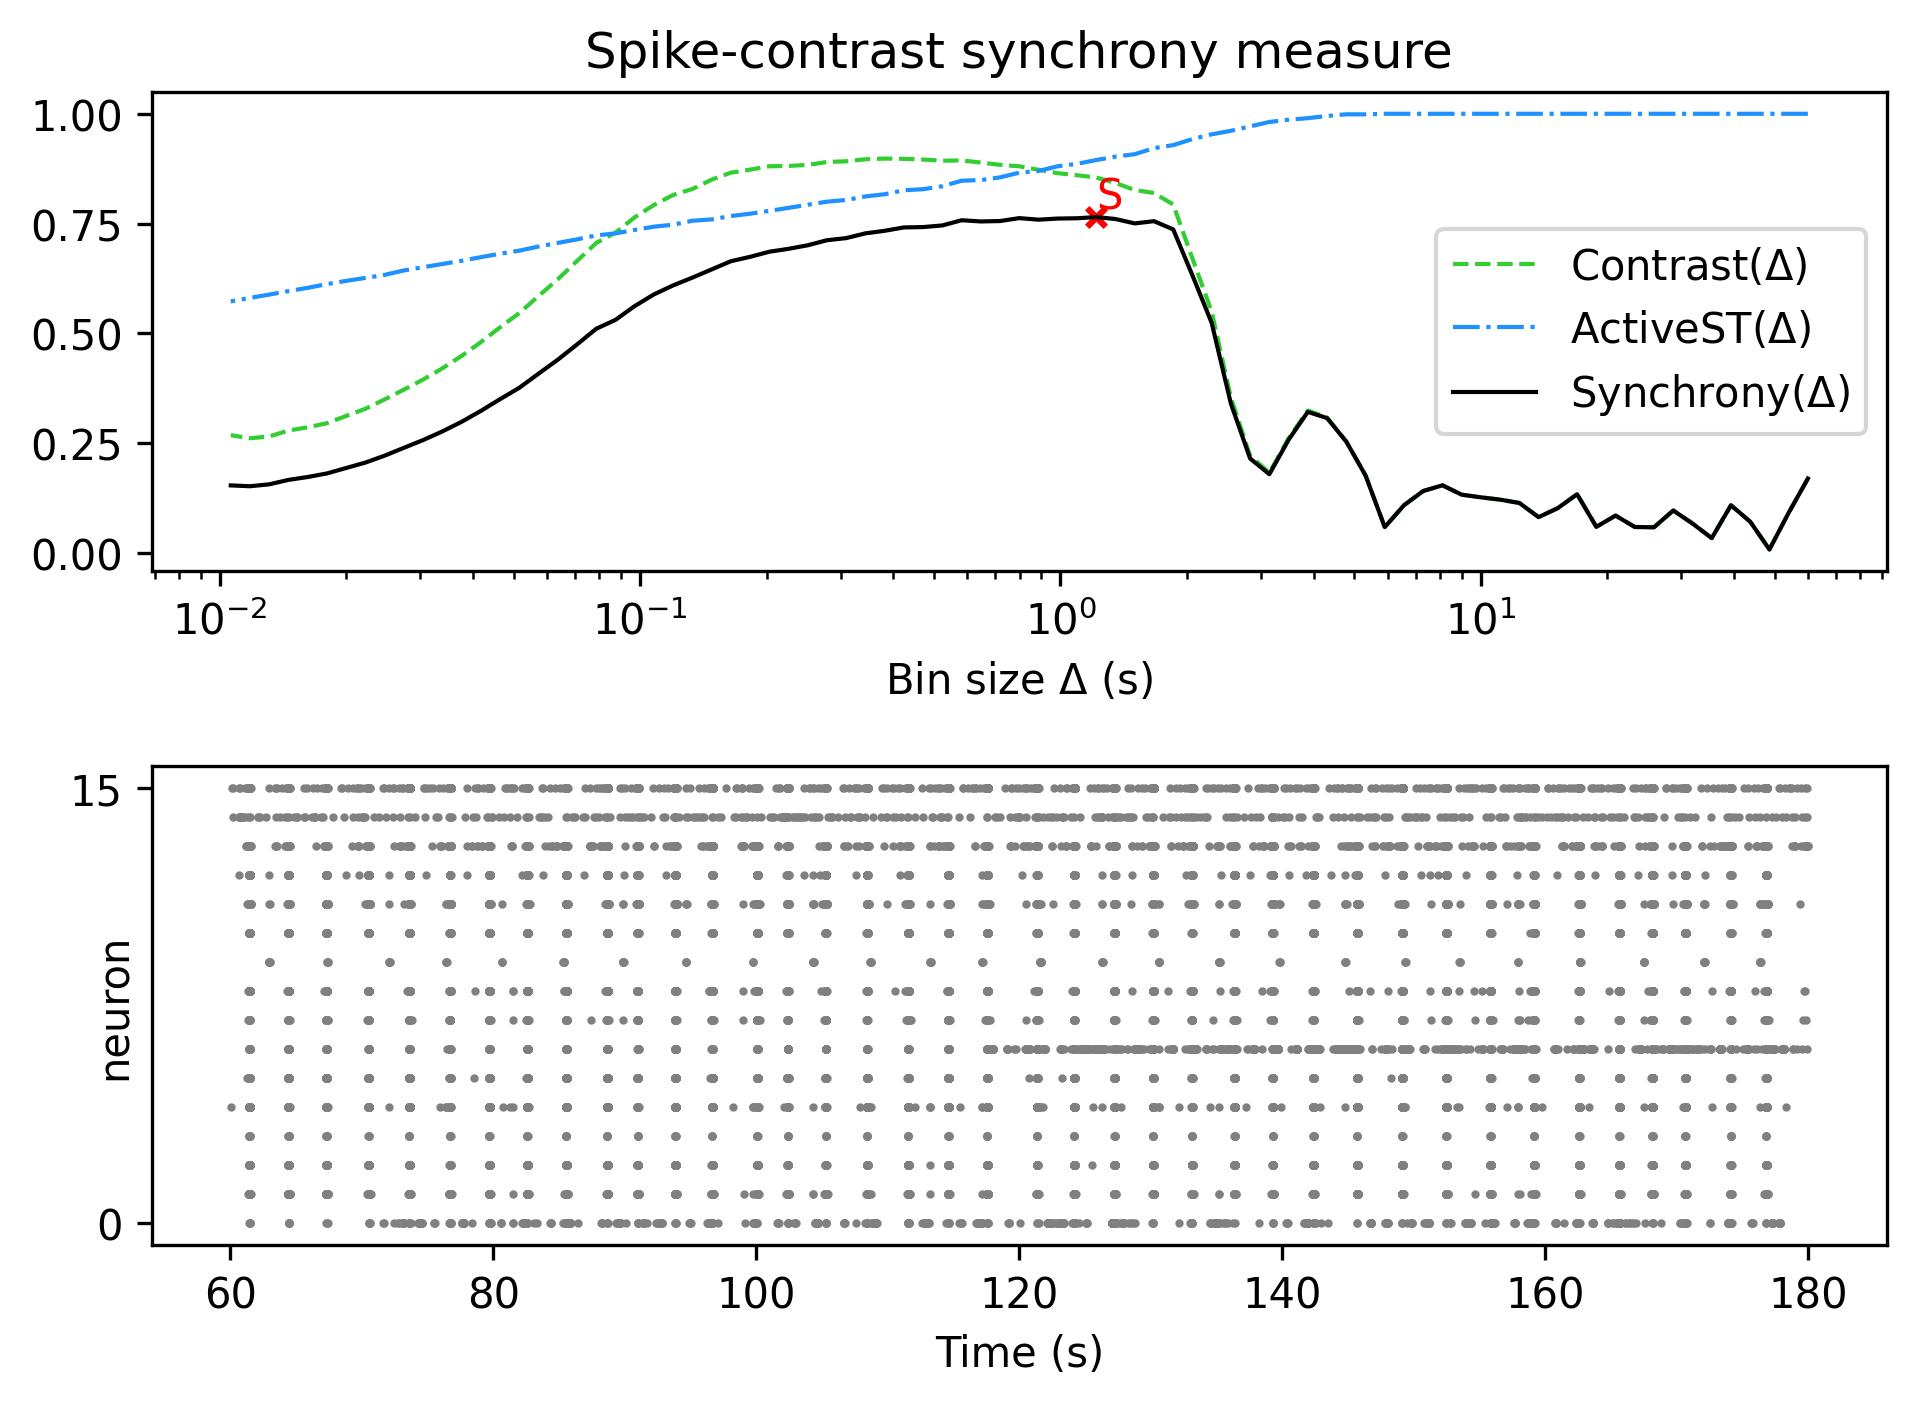

The file beside this chart, header and first rows:
, Spike-contrast (60.0 s), Spike-contrast (54.0 s), Spike-contrast (48.6 s), Spike-contrast (43.74 s), Spike-contrast (39.366 s), Spike-contrast (35.429 s), Spike-contrast (31.886 s), Spike-contrast (28.698 s), Spike-contrast (25.828 s), Spike-contrast (23.245 s), Spike-contrast (20.921 s), Spike-contrast (18.829 s), Spike-contrast (16.946 s), Spike-contrast (15.251 s), Spike-contrast (13.726 s), Spike-contrast (12.353 s), Spike-contrast (11.118 s), Spike-contrast (10.006 s), Spike-contrast (9.006 s), Spike-contrast (8.105 s), Spike-contrast (7.295 s), Spike-contrast (6.565 s), Spike-contrast (5.909 s)
0, 0.1688, 0.09086, 0.007242, 0.07065, 0.108, 0.03312, 0.06647, 0.09612, 0.05782, 0.05848, 0.08448, 0.05887, 0.1331, 0.1016, 0.0809, 0.1132, 0.1208, 0.126, 0.1321, 0.1535, 0.1405, 0.1081, 0.05821
